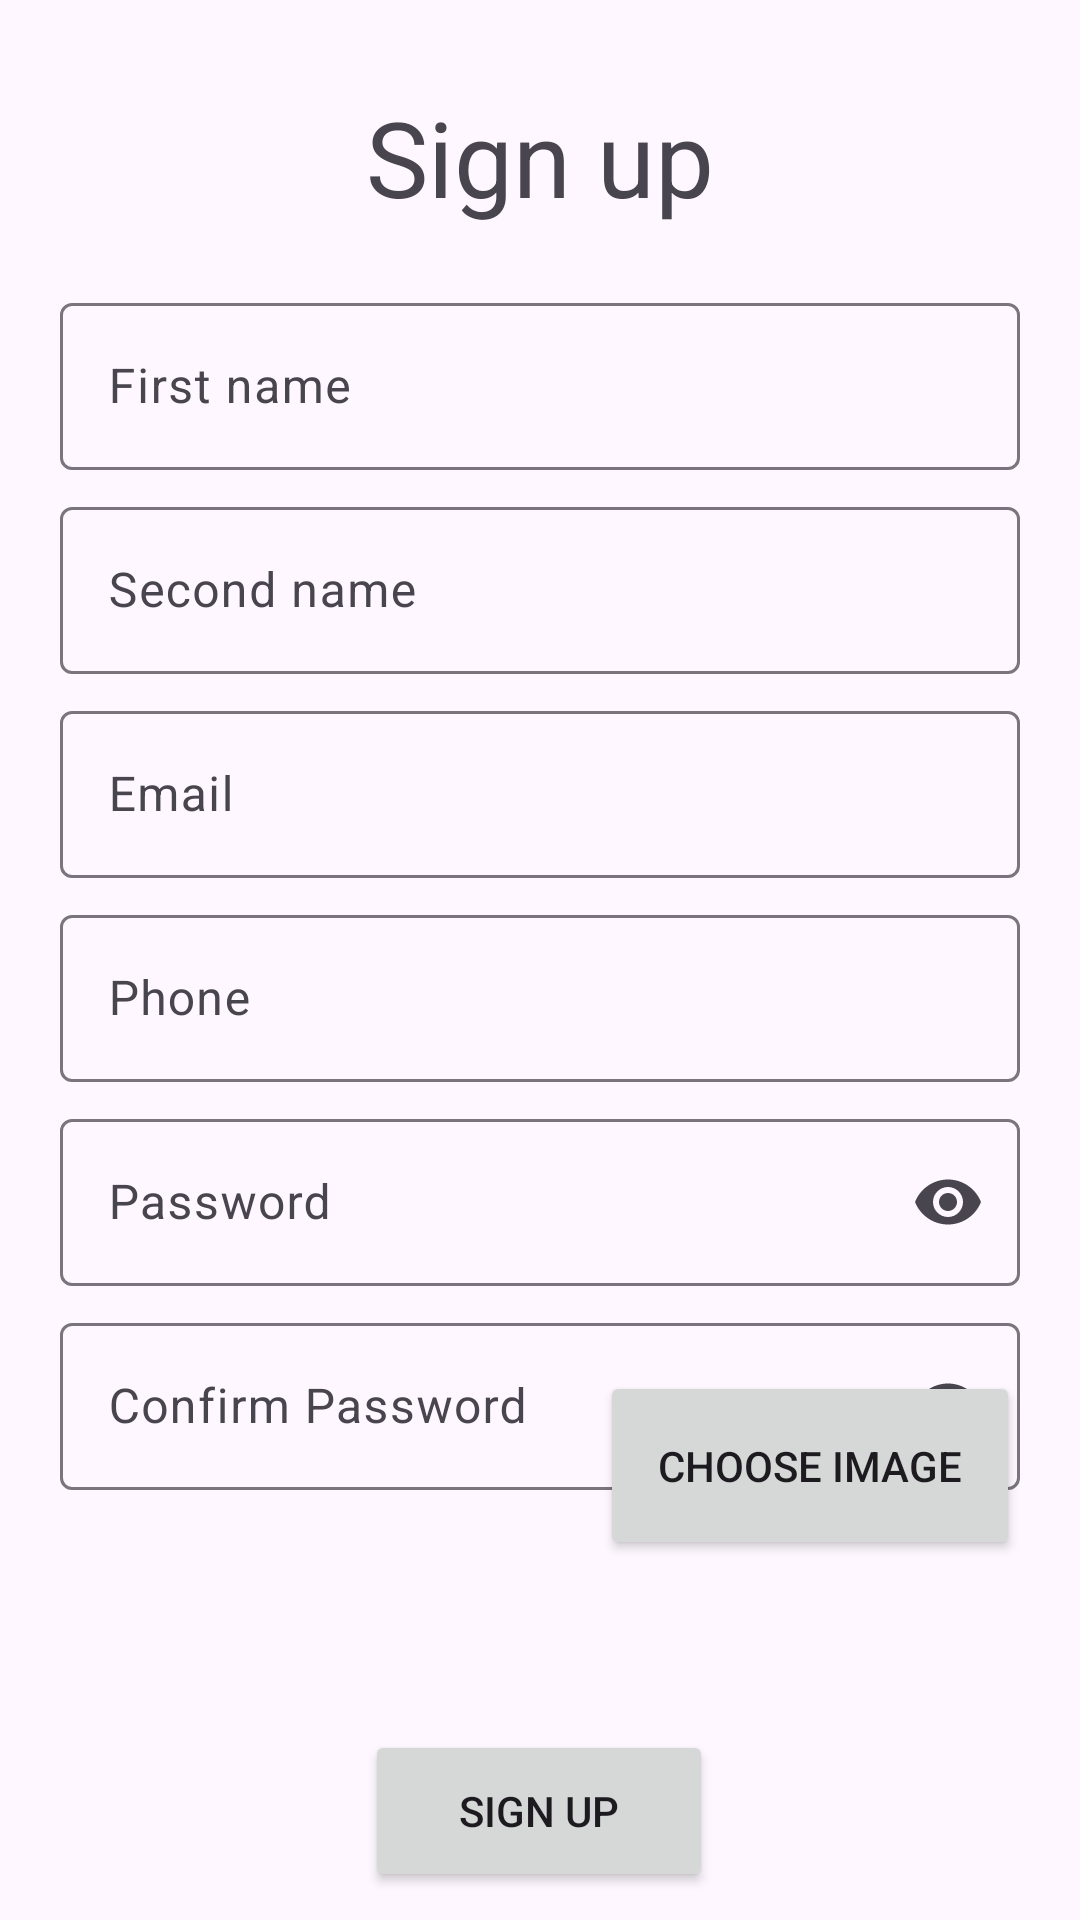

Write the Android layout XML for this screen, with the resource values it uses.
<!-- AndroidManifest.xml: application theme Theme.App2803 -->
<!-- res/layout/activity_sign_up.xml -->
<?xml version="1.0" encoding="utf-8"?>
<androidx.constraintlayout.widget.ConstraintLayout xmlns:android="http://schemas.android.com/apk/res/android"
    xmlns:app="http://schemas.android.com/apk/res-auto"
    xmlns:tools="http://schemas.android.com/tools"
    android:layout_width="match_parent"
    android:layout_height="match_parent"
    tools:context=".account.SignUpActivity">

    <TextView
        android:id="@+id/textViewSignUp"
        android:layout_width="wrap_content"
        android:layout_height="wrap_content"
        android:text="Sign up"
        android:textSize="35dp"
        app:layout_constraintBottom_toBottomOf="parent"
        app:layout_constraintEnd_toEndOf="parent"
        app:layout_constraintStart_toStartOf="parent"
        app:layout_constraintTop_toTopOf="parent"
        app:layout_constraintVertical_bias="0.049" />

    //First name

    <com.google.android.material.textfield.TextInputLayout
        android:id="@+id/textFieldFirstName"
        android:layout_width="match_parent"
        android:layout_height="wrap_content"
        android:layout_marginStart="20dp"
        android:layout_marginTop="20dp"
        android:layout_marginEnd="20dp"
        android:hint="First name"

        app:layout_constraintEnd_toEndOf="parent"
        app:layout_constraintHorizontal_bias="0.32"
        app:layout_constraintStart_toStartOf="parent"
        app:layout_constraintTop_toBottomOf="@+id/textViewSignUp">

        <com.google.android.material.textfield.TextInputEditText
            android:id="@+id/txtFirstName"
            android:layout_width="match_parent"
            android:layout_height="wrap_content" />
    </com.google.android.material.textfield.TextInputLayout>

    

    <com.google.android.material.textfield.TextInputLayout

        android:id="@+id/textFieldSecondName"
        android:layout_width="match_parent"
        android:layout_height="wrap_content"
        android:layout_marginStart="20dp"
        android:layout_marginEnd="20dp"
        android:layout_marginTop="7dp"
        android:hint="Second name"
        app:layout_constraintEnd_toEndOf="parent"
        app:layout_constraintHorizontal_bias="0.32"
        app:layout_constraintStart_toStartOf="parent"
        app:layout_constraintTop_toBottomOf="@+id/textFieldFirstName">

        <com.google.android.material.textfield.TextInputEditText
            android:layout_width="match_parent"
            android:layout_height="wrap_content"
            android:id="@+id/txtSecondName" />
    </com.google.android.material.textfield.TextInputLayout>

    //Email

    <com.google.android.material.textfield.TextInputLayout

        android:id="@+id/textFieldEmail"
        android:layout_width="match_parent"
        android:layout_height="wrap_content"
        android:layout_marginStart="20dp"
        android:layout_marginEnd="20dp"
        android:layout_marginTop="7dp"
        android:hint="Email"
        app:layout_constraintEnd_toEndOf="parent"
        app:layout_constraintHorizontal_bias="0.32"
        app:layout_constraintStart_toStartOf="parent"
        app:layout_constraintTop_toBottomOf="@+id/textFieldSecondName">

        <com.google.android.material.textfield.TextInputEditText
            android:layout_width="match_parent"
            android:layout_height="wrap_content"
            android:id="@+id/txtEmail"
            android:inputType="textEmailAddress" />
    </com.google.android.material.textfield.TextInputLayout>

    //Phone

    <com.google.android.material.textfield.TextInputLayout

        android:id="@+id/textFieldPhone"
        android:layout_width="match_parent"
        android:layout_height="wrap_content"
        android:layout_marginStart="20dp"
        android:layout_marginEnd="20dp"
        android:layout_marginTop="7dp"
        android:hint="Phone"
        app:layout_constraintEnd_toEndOf="parent"
        app:layout_constraintHorizontal_bias="0.32"
        app:layout_constraintStart_toStartOf="parent"
        app:layout_constraintTop_toBottomOf="@+id/textFieldEmail">

        <com.google.android.material.textfield.TextInputEditText
            android:layout_width="match_parent"
            android:layout_height="wrap_content"
            android:id="@+id/txtPhone"
            android:inputType="phone" />
    </com.google.android.material.textfield.TextInputLayout>

    //Password

    <com.google.android.material.textfield.TextInputLayout

        android:id="@+id/textFieldPassword"
        android:layout_width="match_parent"
        android:layout_height="wrap_content"
        android:layout_marginStart="20dp"
        android:layout_marginEnd="20dp"
        android:layout_marginTop="7dp"
        android:hint="Password"
        app:layout_constraintEnd_toEndOf="parent"
        app:layout_constraintHorizontal_bias="0.32"
        app:layout_constraintStart_toStartOf="parent"
        app:endIconMode="password_toggle"
        app:layout_constraintTop_toBottomOf="@+id/textFieldPhone">

        <com.google.android.material.textfield.TextInputEditText
            android:layout_width="match_parent"
            android:layout_height="wrap_content"
            android:id="@+id/txtPassword"
            android:inputType="textPassword" />
    </com.google.android.material.textfield.TextInputLayout>

    //Confirm Password

    <com.google.android.material.textfield.TextInputLayout

        android:id="@+id/textFieldConfirmPassword"
        android:layout_width="match_parent"
        android:layout_height="wrap_content"
        android:layout_marginStart="20dp"
        android:layout_marginEnd="20dp"
        android:layout_marginTop="7dp"
        android:hint="Confirm Password"

        app:layout_constraintEnd_toEndOf="parent"
        app:layout_constraintHorizontal_bias="0.32"
        app:layout_constraintStart_toStartOf="parent"
        app:endIconMode="password_toggle"
        app:layout_constraintTop_toBottomOf="@+id/textFieldPassword">

        <com.google.android.material.textfield.TextInputEditText
            android:layout_width="match_parent"
            android:layout_height="wrap_content"
            android:id="@+id/txtConfirmPassword"
            android:inputType="textPassword" />
    </com.google.android.material.textfield.TextInputLayout>

    <ImageView
        android:id="@+id/IVPreviewImage"
        android:layout_width="200dp"
        android:layout_height="111dp"
        android:layout_marginStart="20dp"
        android:layout_marginBottom="56dp"
        app:layout_constraintBottom_toBottomOf="parent"
        app:layout_constraintEnd_toEndOf="parent"
        app:layout_constraintHorizontal_bias="0.0"
        app:layout_constraintStart_toStartOf="parent"
        app:layout_constraintTop_toBottomOf="@+id/textFieldConfirmPassword"
        app:layout_constraintVertical_bias="0.31" />

    <Button
        android:id="@+id/chooseImageBtn"
        android:layout_width="140dp"
        android:layout_height="63dp"
        android:layout_marginEnd="20dp"
        android:layout_marginBottom="120dp"
        android:onClick="onSignUpBtnClick"
        android:text="Choose image"
        app:layout_constraintBottom_toBottomOf="parent"
        app:layout_constraintEnd_toEndOf="parent"
        app:layout_constraintHorizontal_bias="1.0"
        app:layout_constraintStart_toEndOf="@+id/IVPreviewImage" />

    <Button
        android:id="@+id/signUpBtn"
        android:layout_width="116dp"
        android:layout_height="54dp"
        android:layout_marginTop="472dp"
        android:onClick="onSignUpBtnClick"
        android:text="Sign up"
        app:layout_constraintBottom_toBottomOf="parent"
        app:layout_constraintEnd_toEndOf="parent"
        app:layout_constraintHorizontal_bias="0.498"
        app:layout_constraintStart_toStartOf="parent"
        app:layout_constraintTop_toBottomOf="@+id/textViewSignUp"
        app:layout_constraintVertical_bias="0.758" />


</androidx.constraintlayout.widget.ConstraintLayout>
<!-- resources referenced by this layout -->
<resources>
  <style name="Theme.App2803" parent="Theme.Material3.DayNight.NoActionBar">
          
          <item name="colorPrimary">@color/purple_500</item>
          <item name="colorPrimaryVariant">@color/purple_700</item>
          <item name="colorOnPrimary">@color/white</item>
          
          <item name="colorSecondary">@color/teal_200</item>
          <item name="colorSecondaryVariant">@color/teal_700</item>
          <item name="colorOnSecondary">@color/black</item>
          
          <item name="android:statusBarColor" tools:targetApi="l">?attr/colorPrimaryVariant</item>
          
      </style>
  <color name="purple_500">#FF6200EE</color>
  <color name="purple_700">#FF3700B3</color>
  <color name="white">#FFFFFFFF</color>
  <color name="teal_200">#FF03DAC5</color>
  <color name="teal_700">#FF018786</color>
  <color name="black">#FF000000</color>
</resources>
